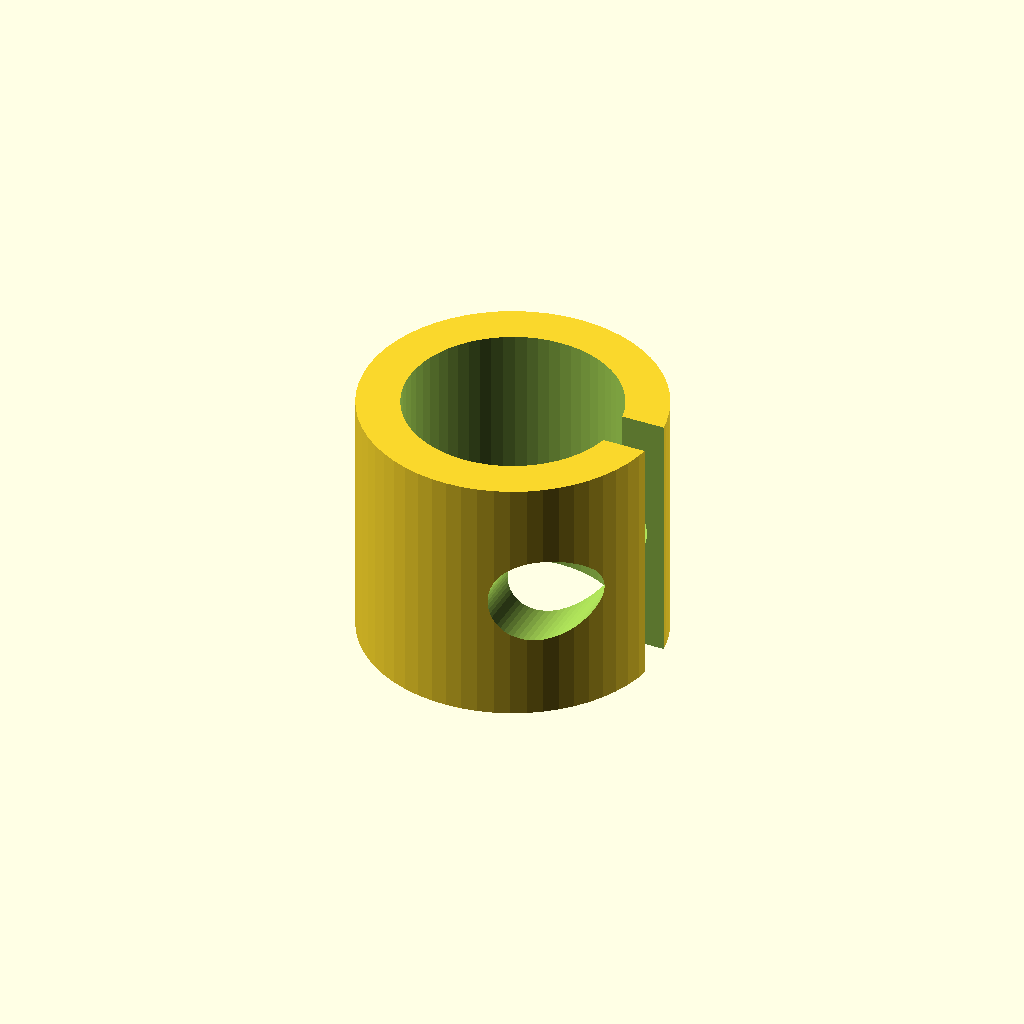
Cell 1: rendered with the file's own defaults.
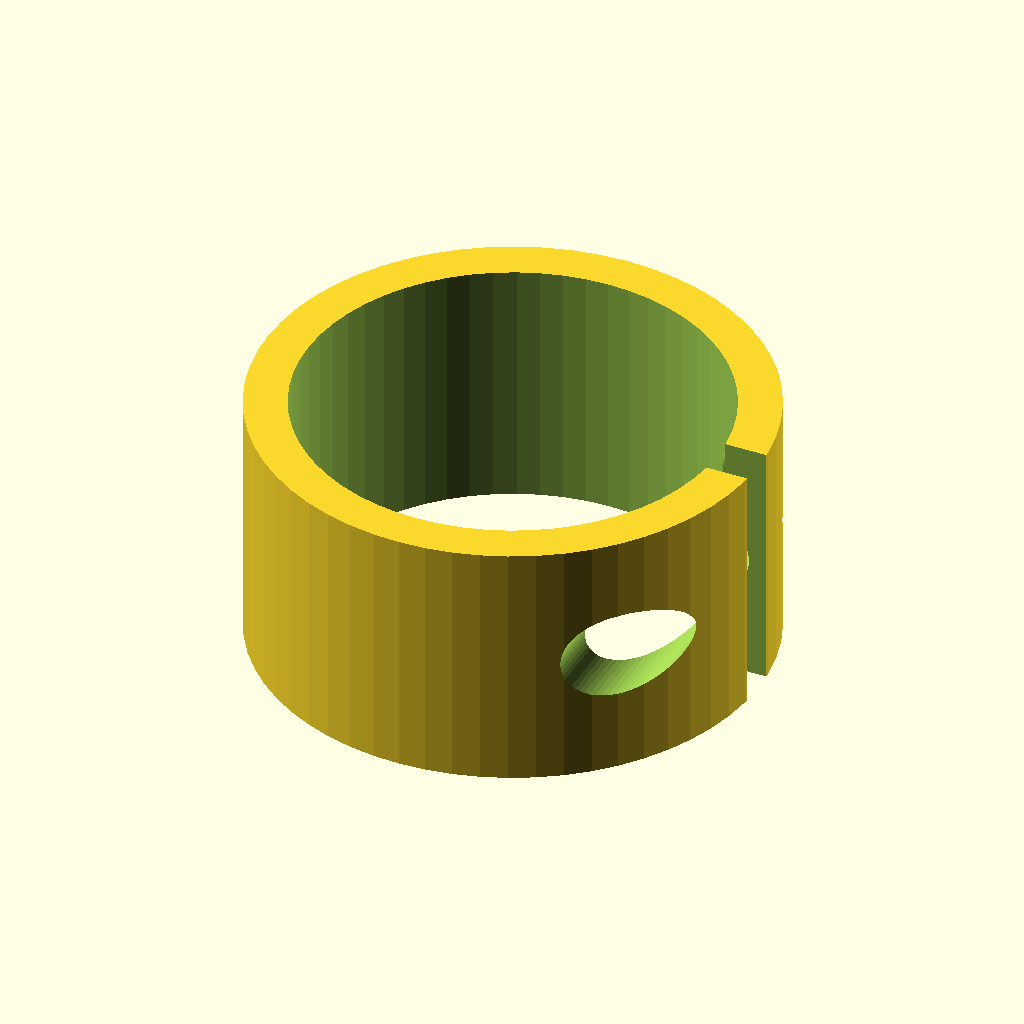
Cell 2: the same model with pipe_d = 20.
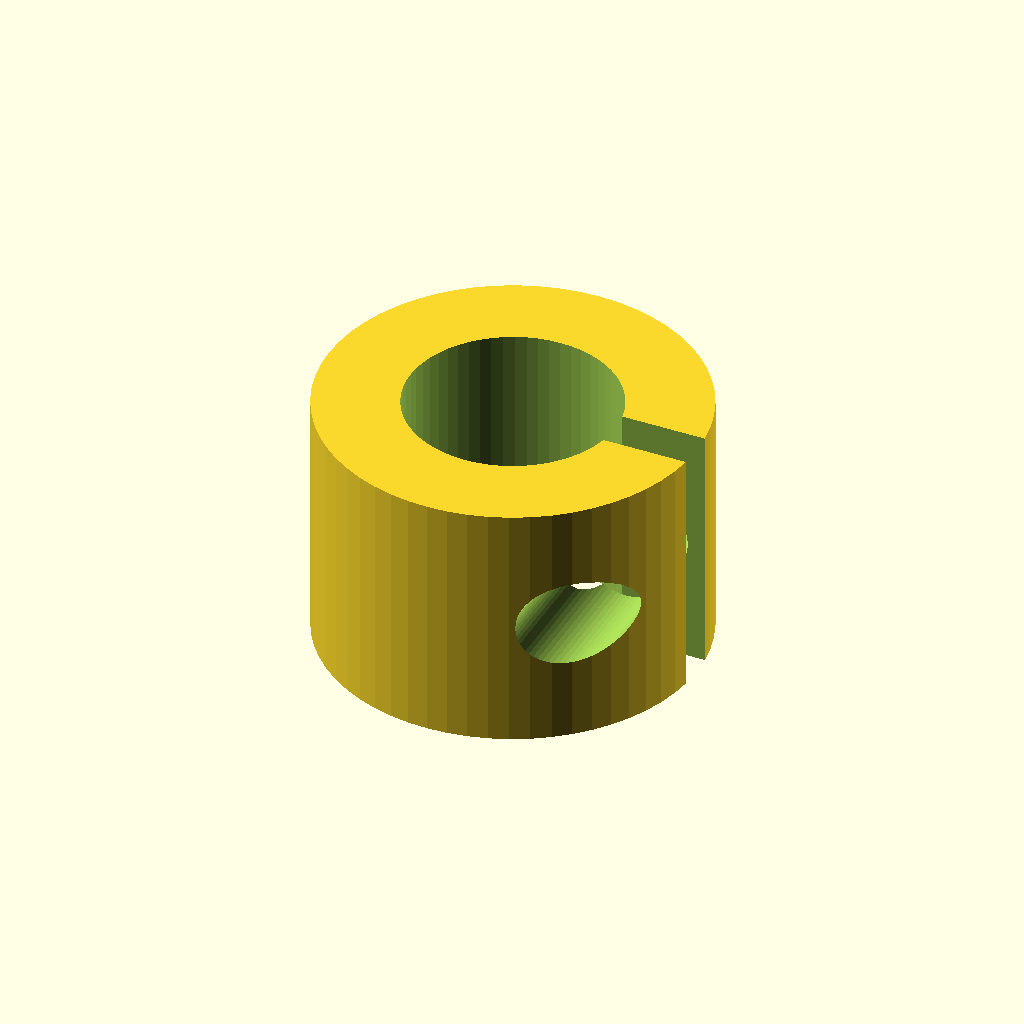
Cell 3 — wall set to 4, the other parameters unchanged.
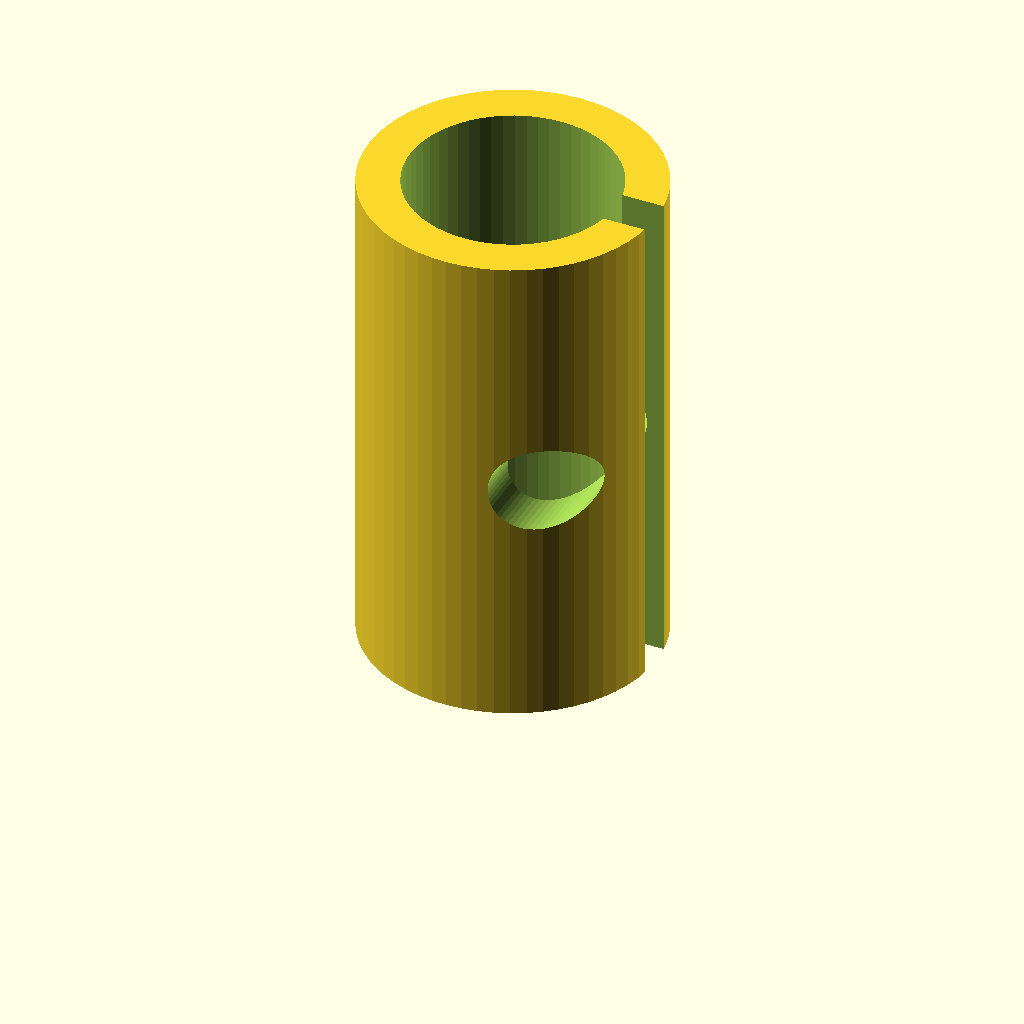
Cell 4 — width set to 24, the other parameters unchanged.
One fixed orthographic camera (rotation 55°, 0°, 25°; colour scheme Cornfield) for every cell.
The OpenSCAD source (optional_data/data/parts/part_1108.scad):
// C-style pipe clamp.
$fn = 60;
eps = 0.02;
pipe_d = 10;
wall = 2;
outer_d = pipe_d+2*wall;
width = 12;
difference() {
    cylinder(d=outer_d,h=width);
    translate([0,0,-eps]) cylinder(d=pipe_d,h=width+2*eps);
    translate([0,-1,-eps]) cube([outer_d/2+eps,2,width+2*eps]);
    translate([outer_d/2-3,-outer_d/2-eps,width/2]) rotate([-90,0,0]) cylinder(d=4.2,h=outer_d+2*eps);
}
Parameter table extracted from the source (name, type, default, range or options):
eps: number, default 0.02
pipe_d: number, default 10
wall: number, default 2
width: number, default 12
